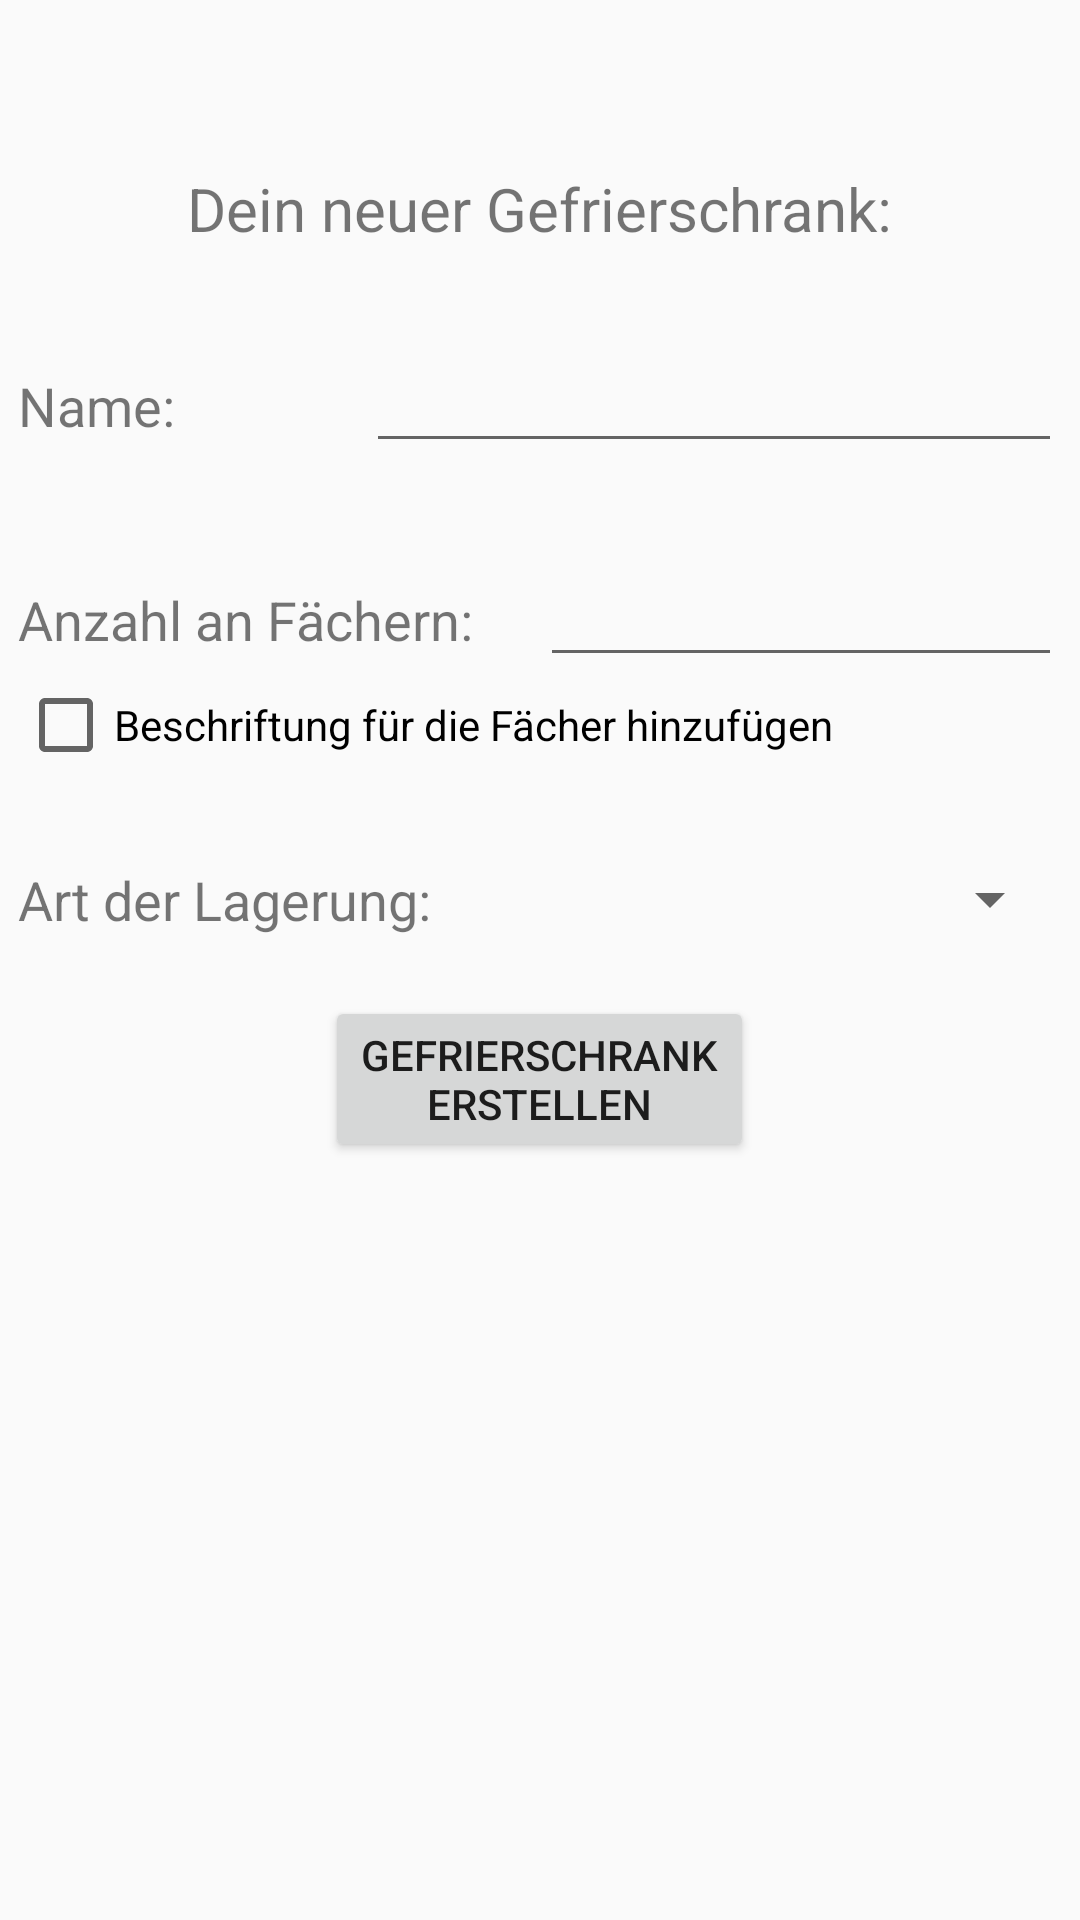

Here is an Android app screen rendered from its layout file. Give the layout XML and the strings, colors and styles it references.
<!-- AndroidManifest.xml: application theme AppTheme -->
<!-- res/layout/new_freezer_definition_fragment.xml -->
<?xml version="1.0" encoding="utf-8"?>
<RelativeLayout
    xmlns:android="http://schemas.android.com/apk/res/android"
    android:layout_width="match_parent"
    android:layout_height="match_parent"
    android:padding="6dp"
    android:gravity="center_horizontal">

    <ScrollView
        android:layout_width="match_parent"
        android:layout_height="match_parent">

        <RelativeLayout
            android:layout_width="match_parent"
            android:layout_height="match_parent">

        <TextView
            android:id="@+id/deinNeuerGefrierschrankTextView"
            android:layout_width="wrap_content"
            android:layout_height="wrap_content"
            android:layout_centerHorizontal="true"
            android:paddingTop="50dp"
            android:text="Dein neuer Gefrierschrank:"
            android:textSize="20dp" />

        <LinearLayout
            android:id="@+id/namedesGefrierschranksLL"
            android:layout_width="match_parent"
            android:layout_height="wrap_content"
            android:layout_below="@id/deinNeuerGefrierschrankTextView"
            android:orientation="horizontal"
            android:paddingTop="30dp">

            <TextView
                android:layout_width="0dp"
                android:layout_height="wrap_content"
                android:layout_weight="1"
                android:text="Name:"
                android:textSize="18dp" />

            <EditText
                android:id="@+id/freezerNameEdit"
                android:layout_width="0dp"
                android:layout_height="wrap_content"
                android:layout_weight="2" />

        </LinearLayout>


        <LinearLayout
            android:id="@+id/anzahl_faecher_add_freezer"
            android:layout_width="match_parent"
            android:layout_height="wrap_content"
            android:layout_below="@id/namedesGefrierschranksLL"
            android:orientation="horizontal"
            android:paddingTop="30dp">

            <TextView
                android:layout_width="0dp"
                android:layout_height="wrap_content"
                android:layout_weight="1"
                android:text="Anzahl an Fächern:"
                android:textSize="18dp" />

            <EditText
                android:id="@+id/freezerNumberCases"
                android:layout_width="0dp"
                android:layout_height="wrap_content"
                android:layout_weight="1"
                android:inputType="number"
                android:maxLength="1" />

        </LinearLayout>

        <CheckBox
            android:id="@+id/checkbox_labels"
            android:layout_width="match_parent"
            android:layout_height="wrap_content"
            android:layout_below="@id/anzahl_faecher_add_freezer"
            android:text="Beschriftung für die Fächer hinzufügen" />

        <LinearLayout
            android:id="@+id/list_labels_cases"
            android:layout_width="match_parent"
            android:layout_height="wrap_content"
            android:layout_below="@id/checkbox_labels"
            android:orientation="vertical"></LinearLayout>

        <LinearLayout
            android:id="@+id/linear_layout_new_freezer"
            android:layout_width="match_parent"
            android:layout_height="wrap_content"
            android:layout_below="@id/list_labels_cases"
            android:orientation="horizontal"
            android:paddingTop="30dp">

            <TextView
                android:layout_width="0dp"
                android:layout_height="wrap_content"
                android:layout_weight="1"
                android:text="Art der Lagerung:"
                android:textSize="18dp" />

            <Spinner
                android:id="@+id/device_type"
                android:layout_width="0dp"
                android:layout_height="wrap_content"
                android:layout_weight="1.5" />


        </LinearLayout>


        <Button
            android:id="@+id/addFreezerButton"
            android:layout_width="wrap_content"
            android:layout_height="wrap_content"
            android:layout_below="@id/linear_layout_new_freezer"
            android:layout_centerHorizontal="true"
            android:layout_marginTop="20dp"
            android:text="Gefrierschrank&#10;erstellen" />

        </RelativeLayout>

    </ScrollView>

</RelativeLayout>
<!-- resources referenced by this layout -->
<resources>
  <style name="AppTheme" parent="Theme.AppCompat.Light.NoActionBar">
          
          <item name="colorPrimary">@android:color/primary_text_light</item>
          <item name="colorPrimaryDark">@android:color/holo_blue_light</item>
          <item name="colorAccent">@color/colorAccent</item>
      </style>
  <color name="colorAccent">#03DAC5</color>
</resources>
